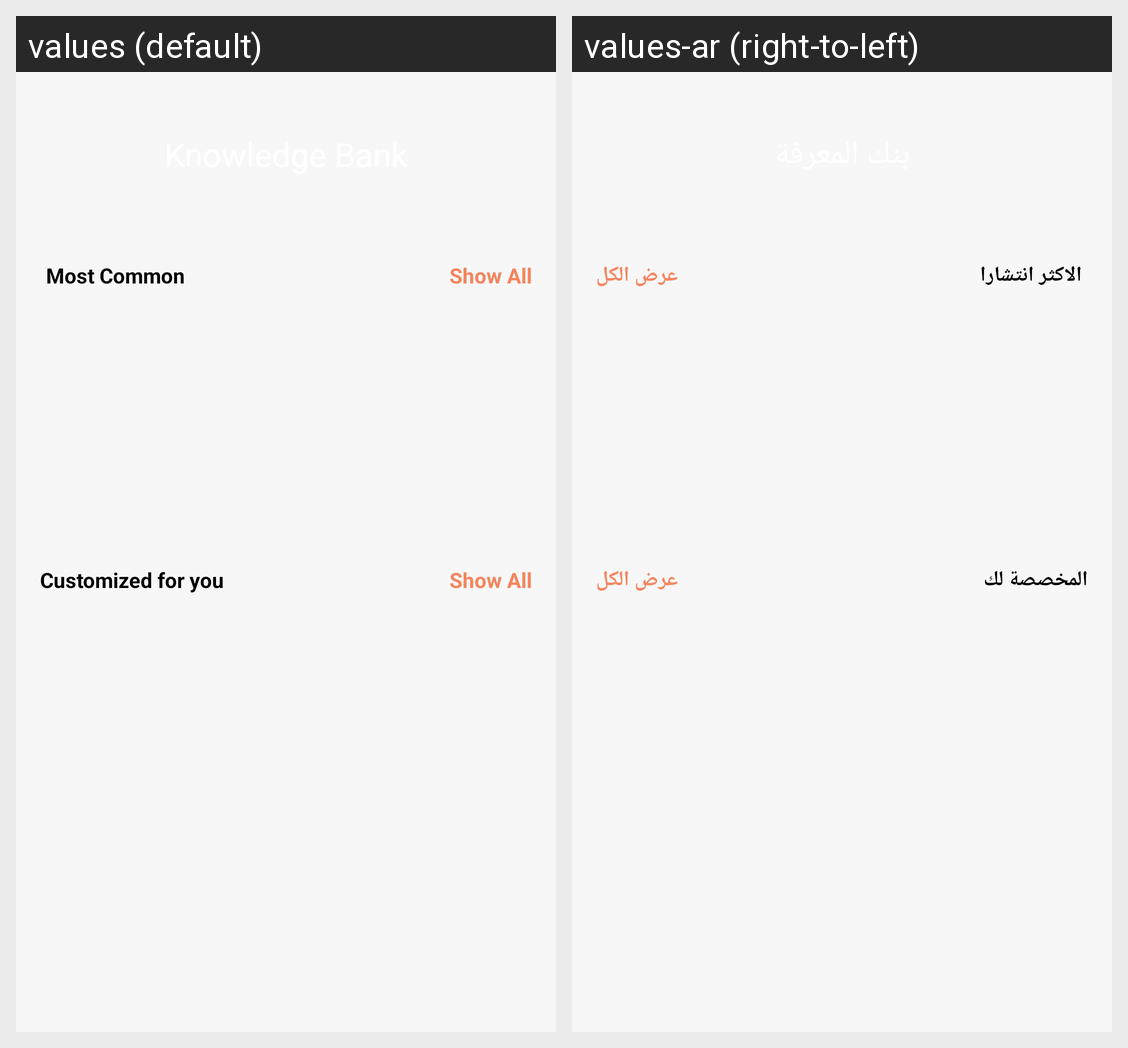

For this localized Android screen grid, give each drawn string resource with its value in every locale shown.
Android screen res/layout/fragment_educational_content.xml rendered under 2 locales, left to right: values (default), values-ar (right-to-left). Device: Nexus 5 (rendered at 1080×1920; each locale shown at half size, 540×960, under a caption strip naming it); theme Theme.MyProject.
Strings drawn on this screen, with the default value and each locale's value (text and hints the layout hard-codes, and strings that could not be matched under every locale, appear in the picture but are not listed):

show_all
  values: Show All
  values-ar: عرض الكل

most_common
  values: Most Common
  values-ar: الاكثر انتشارا

customized_for_you
  values: Customized for you
  values-ar: المخصصة لك
